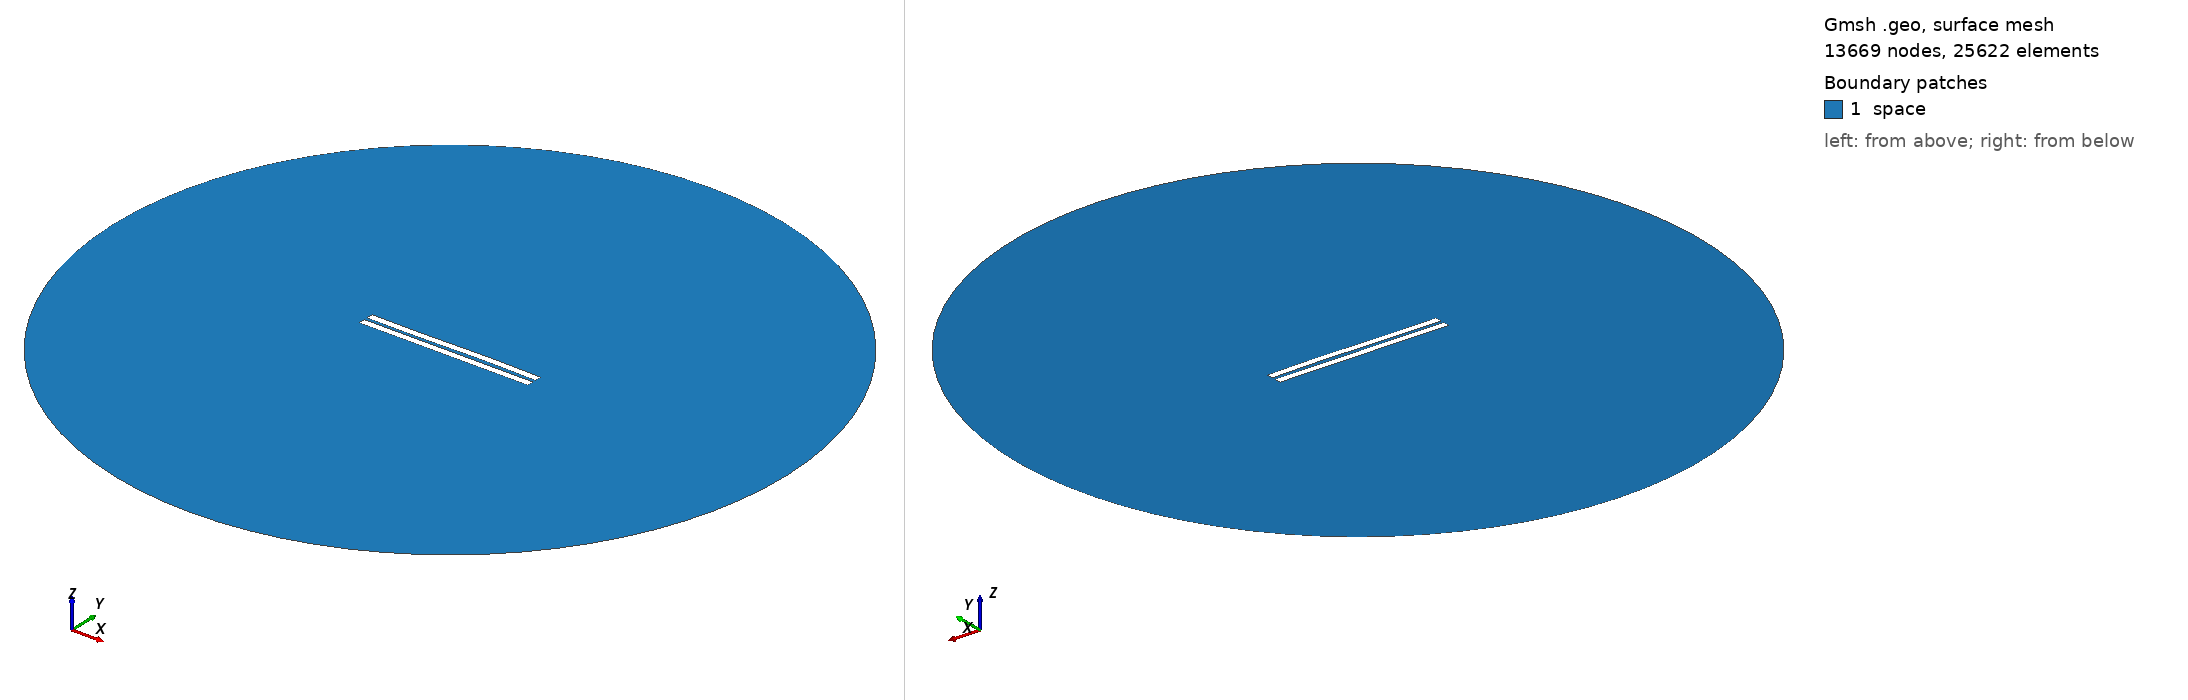

Gmsh geometry script, surface-meshed: 13669 nodes, 25622 surface elements. Boundary patches (legend numbers): 1 space. Left view from above one corner, right view from below the opposite corner. Legend entries are the model's physical surfaces. The drawing asked Gmsh for element sizes between 1% and 20% of the model's largest extent; the script's own settings can give other sizes.

=== 1828.geo (drawn) ===
//---------------------------------------
// Geometry kernel
//---------------------------------------

SetFactory("OpenCASCADE");



//---------------------------------------
// Parameters of the geometry
//---------------------------------------

// Overetch of the upper plate
overetch = 0.0;

// Distance between the plates
distance = 2.0;

// Discretization over the x axis (for the deformation)
nx = 50; 

// Length of the plate
L = 100 - overetch; 

// Number of modes
n = 4; 

// 1st mode coefficient
coeff(1) = 0.15;
beta(1) = 0.596864 * 3.1415926535 / L;

// 2nd mode coefficient
coeff(2) = 0.07499999999999998;
beta(2) = 1.49418 * 3.1415926535 / L;

// 3rd mode coefficient
coeff(3) = -0.15;
beta(3) = 2.50025 * 3.1415926535 / L;

// 4th mode coefficient
coeff(4) = 0.0;
beta(4) = 3.49999 * 3.1415926535 / L;



//---------------------------------------
// Upper plate (deformed rectangle)
//---------------------------------------

// Coordiantes of the upper plate
xmin = -50;
xmax = 50 - overetch;

// Height of the upper plate
yheight = 4 - 2 * overetch;

// Indexes of the points
UpperID[] = {};
LowerID[] = {};
LeftID[] = {};
RightID[] = {};

// Point index
p = 1;

// Horizontal edges
For i In {1:nx}
    x = xmin + (i-1)*(xmax - xmin)/(nx-1);

    y_bottom = distance / 2 + overetch;
    For j In {1:n}
        C = (Cosh(beta(j)*L) + Cos(beta(j)*L)) / (Sinh(beta(j)*L) + Sin(beta(j)*L));
        y_bottom  = y_bottom + coeff(j) * (Cosh(beta(j)*(x+50)) - Cos(beta(j)*(x+50)) - C * (Sinh(beta(j)*(x+50)) - Sin(beta(j)*(x+50))));
    EndFor

    y_top = y_bottom + yheight;

    Point(p) = {x, y_top, 0, 1.0};
    UpperID[i] = p;
    p = p + 1;

    Point(p) = {x, y_bottom, 0, 1.0};
    LowerID[i] = p;
    p = p + 1;
EndFor

// Create point lists
UpperPts[] = {}; LowerPts[] = {};
For i In {1:nx}
  UpperPts[] += {UpperID[i]};
  LowerPts[] += {LowerID[i]};
EndFor

// Build splines
Spline(1) = {UpperPts[]};
Spline(2) = {LowerPts[]};
Line(3) = {LowerPts[nx-1], UpperPts[nx-1]};
Line(4) = {LowerPts[0], UpperPts[0]};

// Build the plane surface
Curve Loop(1) = {2, 3, -1, -4};
Plane Surface(1) = {1};



//---------------------------------------
// Lower plate (rectangle)
//---------------------------------------

// Vertices
Point(1001) = {-50, -1, 0, 1.0};
Point(1002) = { 50, -1, 0, 1.0};
Point(1003) = { 50,  -5, 0, 1.0};
Point(1004) = {-50,  -5, 0, 1.0};

// Edges
Line(5) = {1001, 1002};
Line(6) = {1002, 1003};
Line(7) = {1003, 1004};
Line(8) = {1004, 1001};

// Plane surface
Line Loop(2) = {5, 6, 7, 8};
Plane Surface(2) = {2}; 



//---------------------------------------
// Outer (fictious) boundary
//---------------------------------------

// Points
Point(1005) = {0, 0, 0};       // Center
Point(1006) = {200, 0, 0};     // Start point
Point(1007) = {0, 200, 0};     // 90 degrees
Point(1008) = {-200, 0, 0};    // 180 degrees
Point(1009) = {0, -200, 0};    // 270 degrees

// Circle arcs (each needs start, center, end)
Circle(9) = {1006, 1005, 1007};
Circle(10) = {1007, 1005, 1008};
Circle(11) = {1008, 1005, 1009};
Circle(12) = {1009, 1005, 1006};

// Plane surface for the entire domain
Curve Loop(3) = {9, 10, 11, 12};
Surface(3) = {3};

// Subtract the plates from the whole domain to obtain the actual domain where we want to solve the equations
BooleanDifference{ Surface{3}; Delete; }{ Surface{1}; Surface{2}; Delete; }




//---------------------------------------
// Transfinite Lines/Curves
//---------------------------------------

// Set the number of points on the boundaries
r = 7;

// Plates
Transfinite Curve {1, 2} = 50*r Using Progression 1;
Transfinite Curve {3, 4} = 2*r Using Progression 1;
Transfinite Line {5, 7} = 50*r Using Progression 1;
Transfinite Line {6, 8} = 2*r Using Progression 1;

// Outer boundary
Transfinite Line {9, 10, 11, 12} = 20 Using Progression 1;



//---------------------------------------
// Physical groups
//---------------------------------------                

// Physical curves (boundaries)
Physical Line("force_segment", 10) = {2};
Physical Line("upper_plate", 11) = {1, 3, 4};
Physical Line("lower_plate", 12) = {5, 6, 7, 8};
Physical Line("boundary", 20) = {9, 10, 11, 12};

// Physical Surfaces
Physical Surface("space", 30) = {3};



//---------------------------------------
// 6. Generate the Mesh
//---------------------------------------

// 2D mesh generation
Mesh 2;
